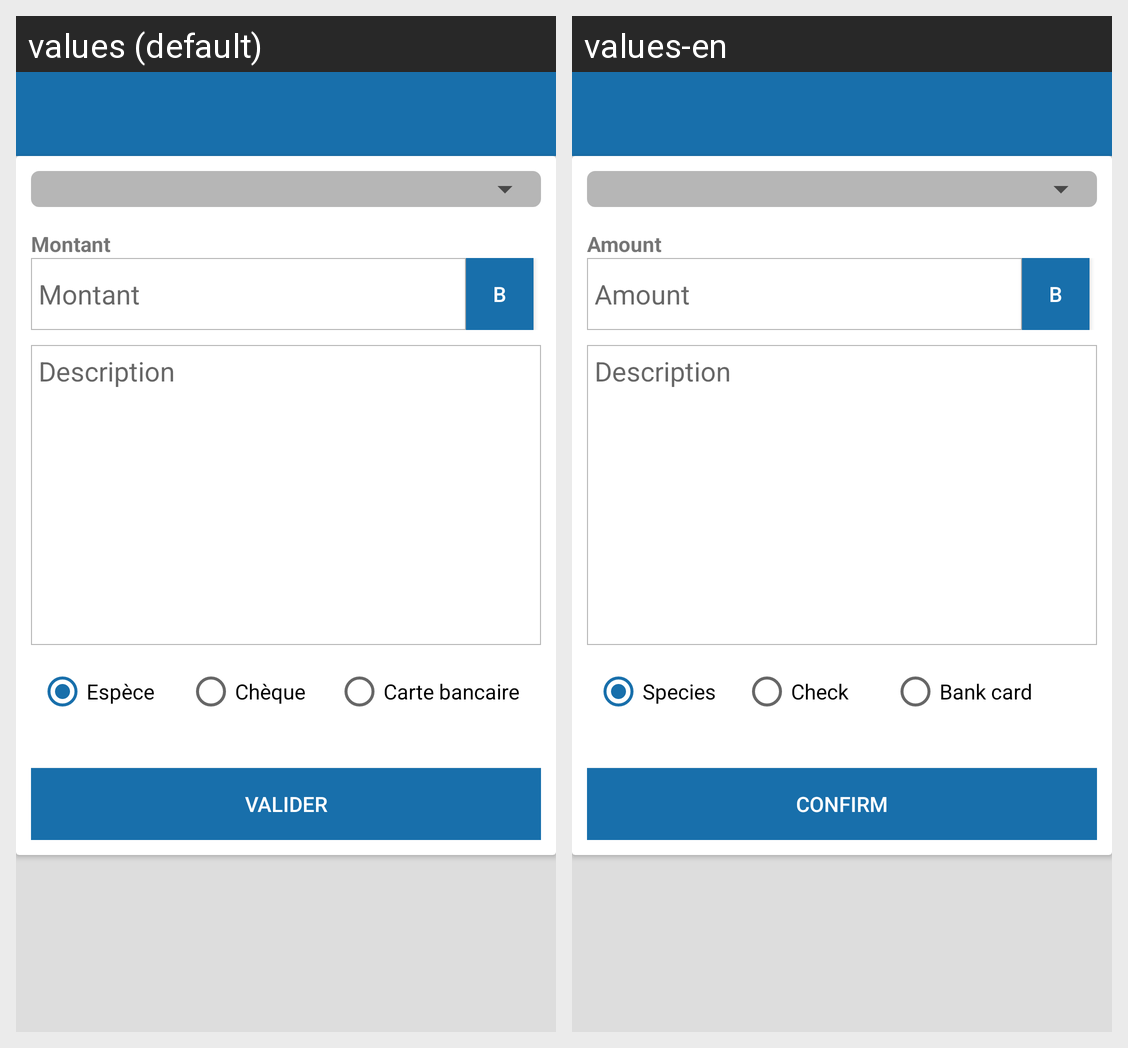

The same Android screen rendered under two of its app's locales, left to right. List the strings drawn on it with the default value and each locale's translation.
Android screen res/layout/activity_immo.xml rendered under 2 locales, left to right: values (default), values-en. Device: Nexus 5 (rendered at 1080×1920; each locale shown at half size, 540×960, under a caption strip naming it); theme AppTheme.
Strings drawn on this screen, with the default value and each locale's value (text and hints the layout hard-codes, and strings that could not be matched under every locale, appear in the picture but are not listed):

mte
  values: Montant
  values-en: Amount

description
  values: Description
  values-en: Description

espece
  values: Espèce
  values-en: Species

cheque
  values: Chèque
  values-en: Check

cartebancaire
  values: Carte bancaire
  values-en: Bank card

btn_valid
  values: Valider
  values-en: Confirm
